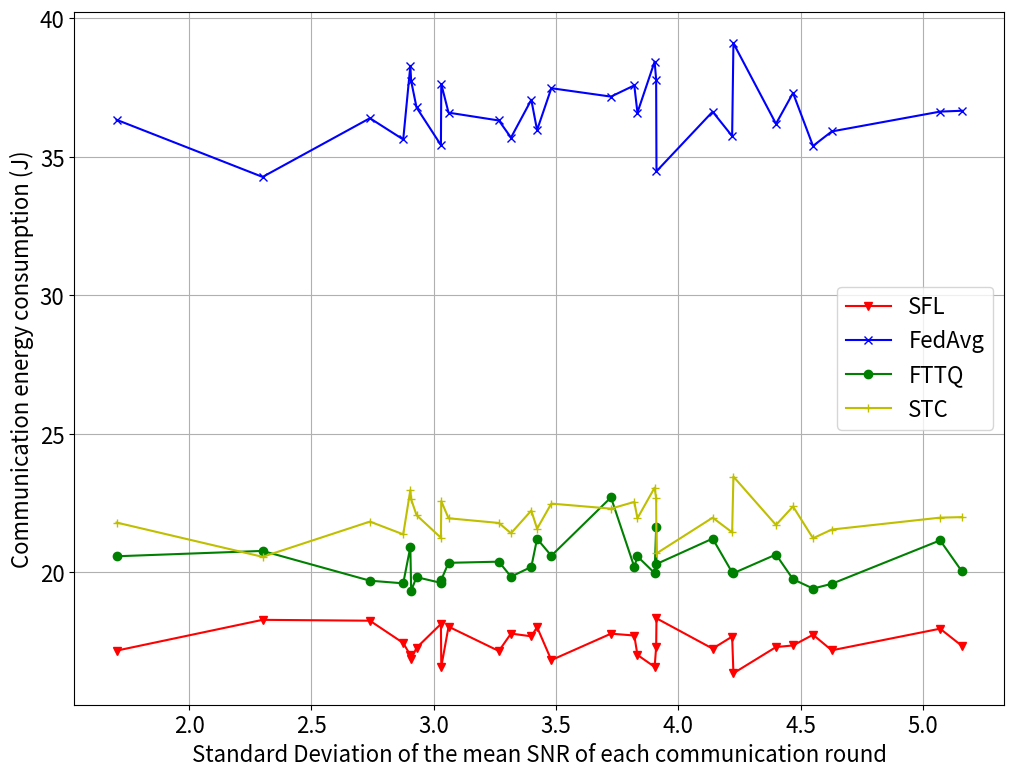
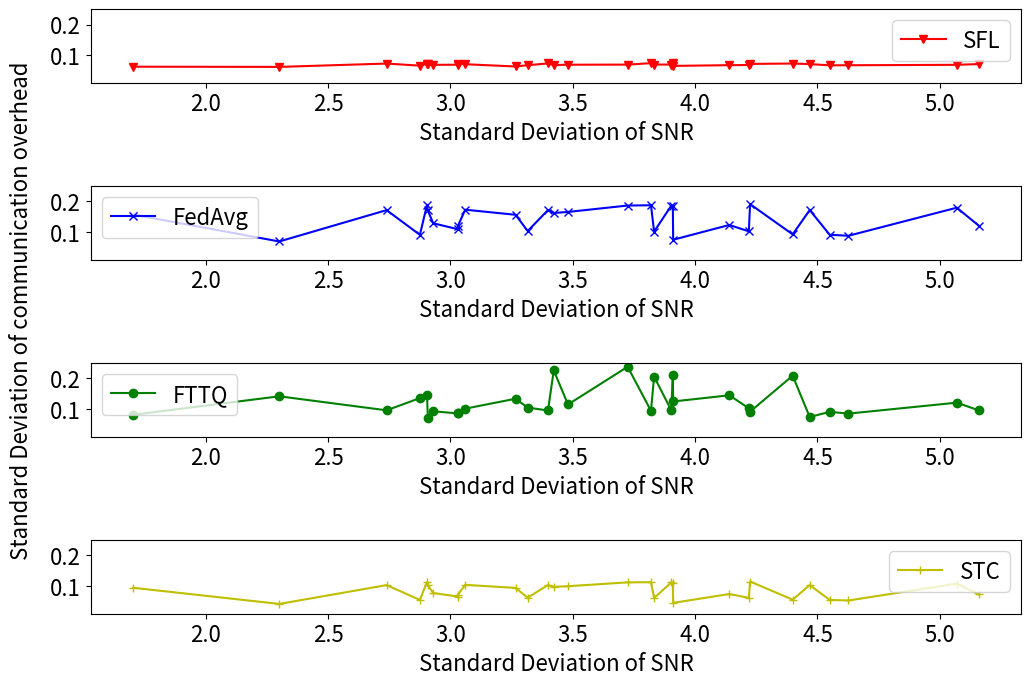

Python code for these plots, in order:
import random
import json
import os
from matplotlib import pyplot as plt
import numpy as np
communication_rounds = 10
param_size = 35.17
ratio = 1
clients = 9
max_snr = 50
min_snr = 0
B_for_clients = 10
p_kt = 0.5
test_count = 30
inter_val = 2
font_size = 16
plt.rcParams.update({'font.size':font_size})
plt.figure(figsize=(12,9))

# 1
random.seed(2048)
np.random.seed(2048)
res = []
for i in range(test_count):
    ce = []
    mean_std = []
    for com in range(communication_rounds):
        SNR_for_each_clinets = random.sample(range(1+com, max_snr, inter_val), clients)
        mean_SNR = np.mean(SNR_for_each_clinets)
        for c_snr in SNR_for_each_clinets:
            v = B_for_clients*np.log2(1+c_snr)
            prune_param = param_size*((c_snr-min_snr)/(max_snr-min_snr))
            t = prune_param/v
            e = p_kt*t
            ce.append(e)
        mean_std.append(mean_SNR)
    mean_std = np.std(mean_std)
    ce = sum(ce)
    res.append([mean_std,ce])
res = sorted(res,key=lambda x:x[0])
res_x = [x[0] for x in res]
res_y = [x[1] for x in res]
print(np.std(res_y))
plt.plot(res_x,res_y, c='r', label='SFL',marker="v")

# 2
random.seed(2048)
np.random.seed(2048)
res = []
for i in range(test_count):
    ce = []
    mean_std = []
    for com in range(communication_rounds):
        SNR_for_each_clinets = random.sample(range(1+com, max_snr, inter_val), clients)
        mean_SNR = np.mean(SNR_for_each_clinets)
        for c_snr in SNR_for_each_clinets:
            v = B_for_clients*np.log2(1+c_snr)
            t = param_size/v
            e = p_kt*t
            ce.append(e)
        mean_std.append(mean_SNR)
    mean_std = np.std(mean_std)
    ce = sum(ce)
    res.append([mean_std,ce])
res = sorted(res,key=lambda x:x[0])
res_x = [x[0] for x in res]
res_y = [x[1] for x in res]
print(np.std(res_y))
plt.plot(res_x,res_y, c='b', label='FedAvg',marker="x")

# 3
random.seed(2048)
np.random.seed(2048)
res = []
for i in range(test_count):
    ce = []
    mean_std = []
    for com in range(communication_rounds):
        SNR_for_each_clinets = random.sample(range(1+com, max_snr, inter_val), clients)
        mean_SNR = np.mean(SNR_for_each_clinets)
        mean_std.append(mean_SNR)
        SNR_for_each_clinets = random.sample(SNR_for_each_clinets,int(len(SNR_for_each_clinets)*0.6))
        for c_snr in SNR_for_each_clinets:
            v = B_for_clients*np.log2(1+c_snr)
            prune_param = param_size
            t = prune_param/v
            e = p_kt*t
            ce.append(e)
    mean_std = np.std(mean_std)
    ce = sum(ce)
    res.append([mean_std,ce])
res = sorted(res,key=lambda x:x[0])
# res_x = [x[0] for x in res]
res_y = [x[1] for x in res]
print(np.std(res_y))
plt.plot(res_x,res_y, c='g', label='FTTQ',marker="o")

# 4
random.seed(2048)
np.random.seed(2048)
res = []
for i in range(test_count):
    ce = []
    mean_std = []
    for com in range(communication_rounds):
        SNR_for_each_clinets = random.sample(range(1+com, max_snr, inter_val), clients)
        mean_SNR = np.mean(SNR_for_each_clinets)
        mean_std.append(mean_SNR)
        for c_snr in SNR_for_each_clinets:
            v = B_for_clients*np.log2(1+c_snr)
            prune_param = param_size*0.6
            t = prune_param/v
            e = p_kt*t
            ce.append(e)
    mean_std = np.std(mean_std)
    ce = sum(ce)

    res.append([mean_std,ce])
res = sorted(res,key=lambda x:x[0])
res_x = [x[0] for x in res]
res_y = [x[1] for x in res]
print(np.std(res_y))
plt.plot(res_x,res_y, c='y', label='STC',marker="+")

plt.legend(loc='best')
plt.ylabel('Communication energy consumption (J)')
plt.xlabel('Standard Deviation of the mean SNR of each communication round')
# plt.xticks(range(10),[i+1 for i in range(50) if (i+1)%5==0])
plt.yticks()
# plt.xlim(-0.1,49.1)
plt.grid()
plt.savefig("CE_vs_SNR.png",bbox_inches='tight', pad_inches=0.2)

###################################################################################################
# 1
plt.figure(figsize=(12,9))
random.seed(2048)
np.random.seed(2048)
res = []
for i in range(test_count):
    ce = []
    mean_std = []
    for com in range(communication_rounds):
        SNR_for_each_clinets = random.sample(range(1 + com, max_snr, inter_val), clients)
        mean_SNR = np.mean(SNR_for_each_clinets)
        for c_snr in SNR_for_each_clinets:
            v = B_for_clients * np.log2(1 + c_snr)
            t = param_size / v
            e = p_kt * t
            ce.append(e)
        mean_std.append(mean_SNR)
    mean_std = np.std(mean_std)
    ce = np.std(ce)
    res.append([mean_std, ce])
res = sorted(res, key=lambda x: x[0])
res_x = [x[0] for x in res]
res_y = [x[1] for x in res]
ax = plt.subplot(813)
ax.plot(res_x, res_y, c='b', label='FedAvg', marker="x")
# ax.set_title("FedAvg")
ax.legend(loc='best')
# ax.set_ylabel('Standard Deviation of communication overhead')
ax.set_xlabel('Standard Deviation of SNR')
ax.set_ylim(0.01,0.25)
# 2
random.seed(2048)
np.random.seed(2048)
res = []
for i in range(test_count):
    ce = []
    mean_std = []
    for com in range(communication_rounds):
        SNR_for_each_clinets = random.sample(range(1 + com, max_snr, inter_val), clients)
        mean_SNR = np.mean(SNR_for_each_clinets)
        for c_snr in SNR_for_each_clinets:
            v = B_for_clients * np.log2(1 + c_snr)
            prune_param = param_size * ((c_snr - min_snr) / (max_snr - min_snr))
            t = prune_param / v
            e = p_kt * t
            ce.append(e)
        mean_std.append(mean_SNR)
    mean_std = np.std(mean_std)
    ce = np.std(ce)
    res.append([mean_std, ce])
res = sorted(res, key=lambda x: x[0])
res_x = [x[0] for x in res]
res_y = [x[1] for x in res]
print(np.std(res_y))
ax = plt.subplot(811)
ax.plot(res_x, res_y, c='r', label='SFL', marker="v")
# ax.set_title("CEFL")
ax.legend(loc='best')
# ax.set_ylabel('Standard Deviation of communication overhead')
ax.set_xlabel('Standard Deviation of SNR')
ax.set_ylim(0.01,0.25)
# 3
random.seed(2048)
np.random.seed(2048)
res = []
for i in range(test_count):
    ce = []
    mean_std = []
    for com in range(communication_rounds):
        SNR_for_each_clinets = random.sample(range(1 + com, max_snr, inter_val), clients)
        mean_SNR = np.mean(SNR_for_each_clinets)
        mean_std.append(mean_SNR)
        SNR_for_each_clinets = random.sample(SNR_for_each_clinets, int(len(SNR_for_each_clinets) * 0.6))
        for c_snr in SNR_for_each_clinets:
            v = B_for_clients * np.log2(1 + c_snr)
            prune_param = param_size
            t = prune_param / v
            e = p_kt * t
            ce.append(e)
    mean_std = np.std(mean_std)
    ce = np.std(ce)
    res.append([mean_std, ce])
res = sorted(res, key=lambda x: x[0])
# res_x = [x[0] for x in res]
res_y = [x[1] for x in res]
print(np.std(res_y))
ax = plt.subplot(815)
ax.plot(res_x, res_y, c='g', label='FTTQ', marker="o")
# ax.set_title("FTTQ")
ax.legend(loc='best')
# ax.set_ylabel('Standard Deviation of communication overhead')
ax.set_xlabel('Standard Deviation of SNR')
ax.set_ylim(0.01,0.25)

# 4
random.seed(2048)
np.random.seed(2048)
res = []
for i in range(test_count):
    ce = []
    mean_std = []
    for com in range(communication_rounds):
        SNR_for_each_clinets = random.sample(range(1 + com, max_snr, inter_val), clients)
        mean_SNR = np.mean(SNR_for_each_clinets)
        mean_std.append(mean_SNR)
        for c_snr in SNR_for_each_clinets:
            v = B_for_clients * np.log2(1 + c_snr)
            prune_param = param_size * 0.6
            t = prune_param / v
            e = p_kt * t
            ce.append(e)
    mean_std = np.std(mean_std)
    ce = np.std(ce)
    res.append([mean_std, ce])
res = sorted(res, key=lambda x: x[0])
res_x = [x[0] for x in res]
res_y = [x[1] for x in res]
print(np.std(res_y))
ax = plt.subplot(817)
ax.plot(res_x, res_y, c='y', marker="+",label="STC")
# ax.set_title("STC")
ax.legend(loc='best')
# ax.set_ylabel('Std of Communication Cost')
ax.set_xlabel('Standard Deviation of SNR')
ax.set_ylim(0.01,0.25)
plt.text(1.2, 1, 'Standard Deviation of communication overhead', va='center', rotation='vertical')
plt.savefig("std_CE_vs_SNR.png", bbox_inches='tight', pad_inches=0.2)